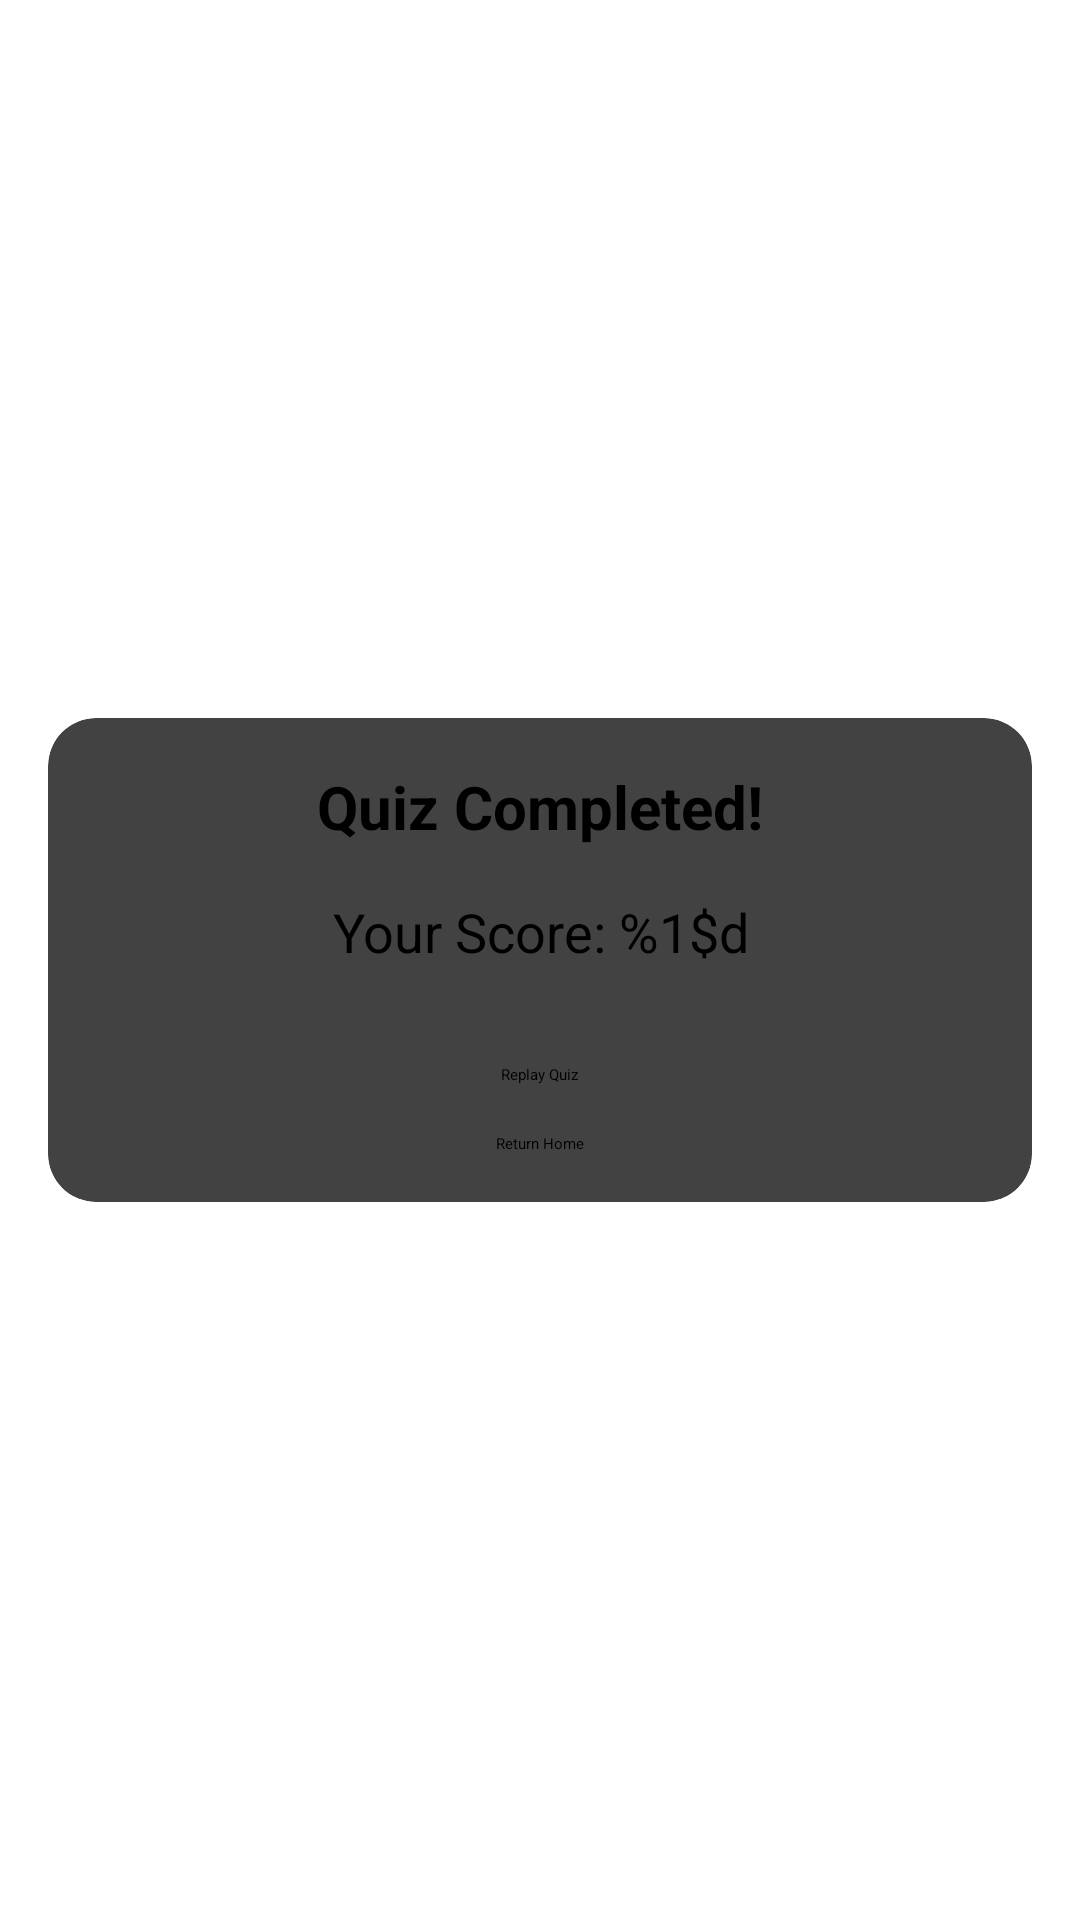

Produce the Android XML layout that renders to this screen, including the resource entries it uses.
<!-- AndroidManifest.xml: application theme Theme.QuizApp -->
<!-- res/layout/popup_quiz_summary.xml -->
<?xml version="1.0" encoding="utf-8"?>
<androidx.constraintlayout.widget.ConstraintLayout xmlns:android="http://schemas.android.com/apk/res/android"
    xmlns:app="http://schemas.android.com/apk/res-auto"
    android:layout_width="match_parent"
    android:layout_height="match_parent">

    <androidx.cardview.widget.CardView
        android:id="@+id/summaryCardView"
        android:layout_width="match_parent"
        android:layout_height="wrap_content"
        android:layout_margin="16dp"
        android:padding="16dp"
        app:cardCornerRadius="16dp"
        app:cardElevation="8dp"
        android:background="@color/card_background"
        app:layout_constraintTop_toTopOf="parent"
        app:layout_constraintBottom_toBottomOf="parent"
        app:layout_constraintStart_toStartOf="parent"
        app:layout_constraintEnd_toEndOf="parent"
        >

        <LinearLayout
            android:layout_width="match_parent"
            android:layout_height="wrap_content"
            android:orientation="vertical"
            android:gravity="center"
            android:padding="16dp">

            <TextView
                android:id="@+id/summaryTitle"
                android:layout_width="wrap_content"
                android:layout_height="wrap_content"
                android:text="@string/quiz_completed"
                android:textSize="20sp"
                android:textStyle="bold"
                android:gravity="center"
                android:layout_marginBottom="16dp" />

            <TextView
                android:id="@+id/summaryScore"
                android:layout_width="wrap_content"
                android:layout_height="wrap_content"
                android:text="@string/your_score"
                android:textSize="18sp"
                android:gravity="center"
                android:layout_marginBottom="16dp" />

            <Button
                android:id="@+id/restartButton"
                android:layout_width="wrap_content"
                android:layout_height="wrap_content"
                android:text="@string/restart_quiz"
                android:layout_marginTop="16dp" />

            <Button
                android:id="@+id/returnHomeButton"
                android:layout_width="wrap_content"
                android:layout_height="wrap_content"
                android:text="@string/return_home"
                android:layout_marginTop="16dp" />

        </LinearLayout>
    </androidx.cardview.widget.CardView>

</androidx.constraintlayout.widget.ConstraintLayout>
<!-- resources referenced by this layout -->
<resources>
  <color name="card_background">#FFFFFFFF</color>
  <string name="quiz_completed">Quiz Completed!</string>
  <string name="restart_quiz">Replay Quiz</string>
  <string name="return_home">Return Home</string>
  <string name="your_score">Your Score: %1$d</string>
</resources>
